Dataset: fastener_sorter_cls (GitHub, gyaneshpatil23-cmd/fastner-sorting-machine). Classes: bolt, no fastener, nut, rivet, screw, washer.

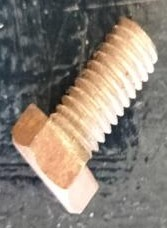
Label: bolt

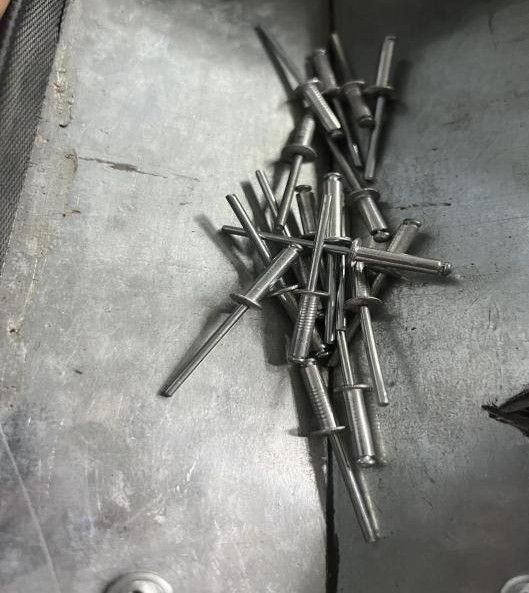
Label: rivet

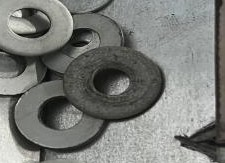
Label: washer

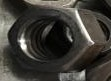
Label: nut

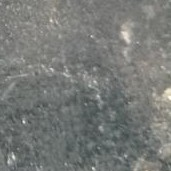
Label: no fastener

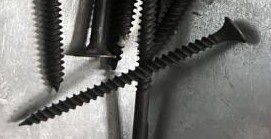
Label: screw
